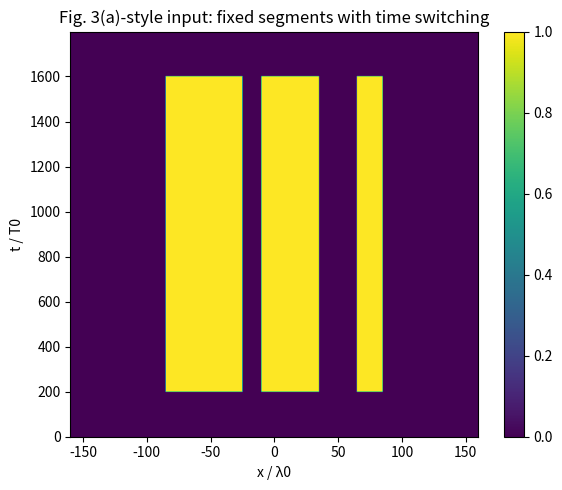
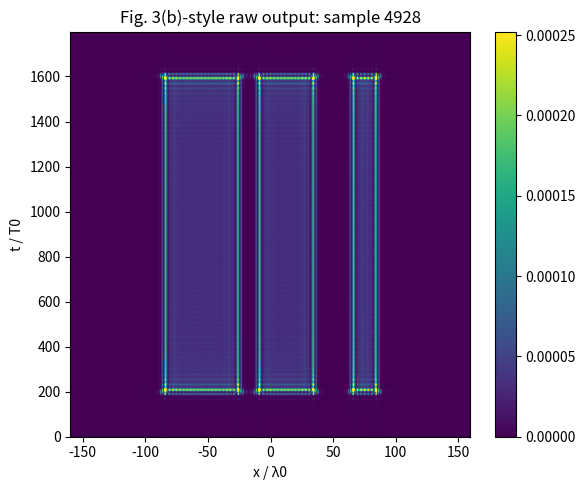
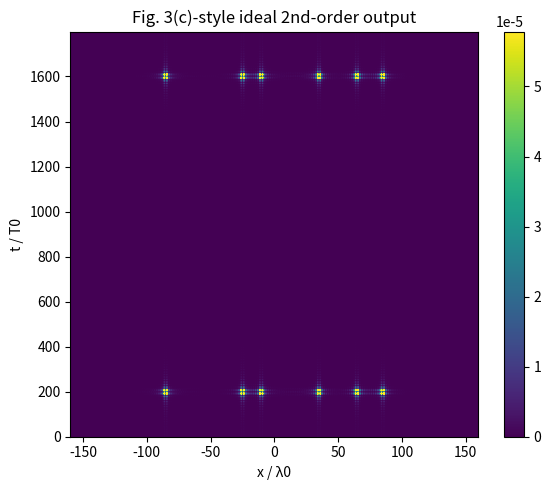
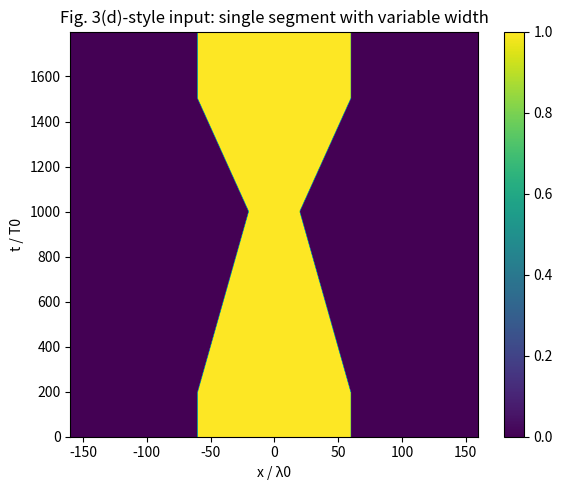
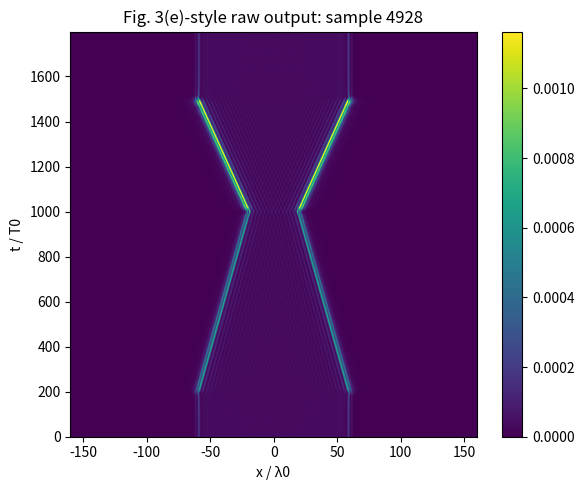
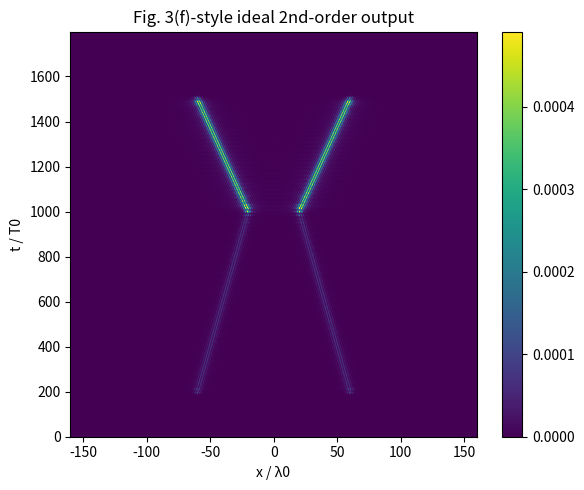
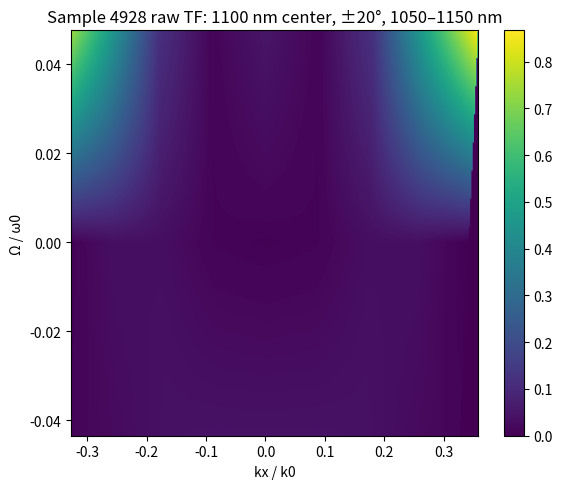
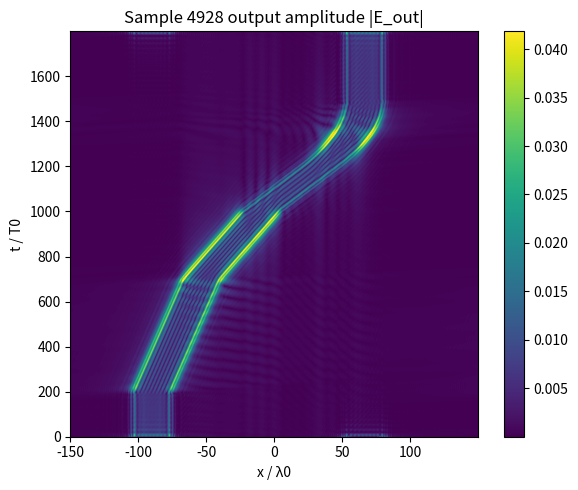
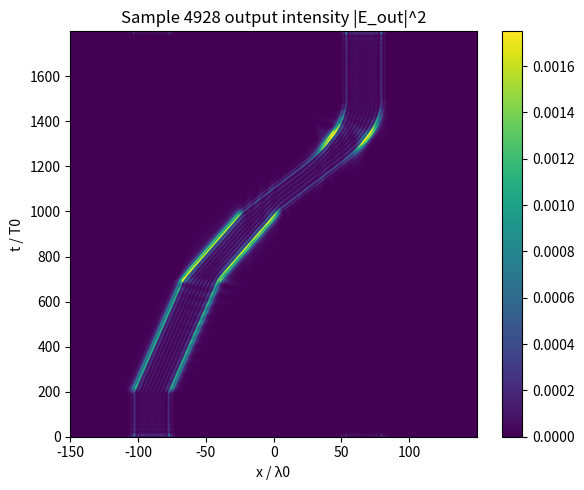
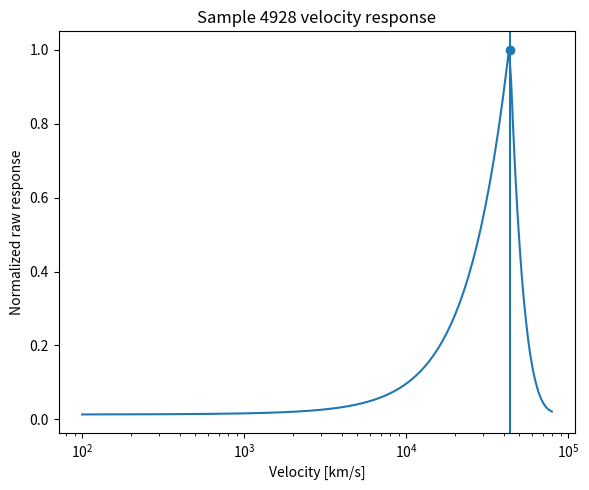

Reproduce these figures in Python, in order.
# Combined source bundle for sample 4928 Figure 3 and Figure 4


import numpy as np
import matplotlib.pyplot as plt
from scipy.interpolate import RegularGridInterpolator
import os

# Sample 4928 table
thetas_full = np.array([-40,-35,-30,-25,-20,-15,-10,-5,0,5,10,15,20,25,30,35,40], dtype=float)
lams_full = np.array([800,850,900,950,1000,1050,1100,1150,1200,1250,1300], dtype=float)

T_full = np.array([
    [0.5357,0.6300,0.5216,0.5736,0.5404,0.6147,0.8309,0.8419,0.7459,0.8419,0.8312,0.6144,0.5405,0.5737,0.5215,0.6299,0.5358],
    [0.3694,0.3792,0.3692,0.2595,0.3144,0.6035,0.7507,0.8620,0.9157,0.8622,0.7509,0.6033,0.3145,0.2596,0.3692,0.3792,0.3694],
    [0.8958,0.9391,0.8784,0.7634,0.6252,0.4684,0.3608,0.2794,0.1873,0.2798,0.3609,0.4681,0.6253,0.7637,0.8784,0.9391,0.8958],
    [0.1973,0.2875,0.3834,0.5254,0.6518,0.8803,0.3845,0.5846,0.8100,0.5845,0.3828,0.8804,0.6518,0.5253,0.3834,0.2874,0.1972],
    [0.8299,0.8224,0.9157,0.9463,0.9691,0.9720,0.9646,0.9573,0.9545,0.9573,0.9647,0.9720,0.9691,0.9465,0.9160,0.8238,0.8293],
    [0.4499,0.3443,0.1537,0.1976,0.8668,0.5097,0.1252,0.0113,0.0490,0.0109,0.1262,0.5091,0.8667,0.1970,0.1536,0.3444,0.4499],
    [0.5017,0.3254,0.1768,0.0678,0.0014,0.0337,0.0323,0.0093,0.0056,0.0091,0.0324,0.0337,0.0016,0.0676,0.1767,0.3252,0.5014],
    [0.6180,0.3746,0.1987,0.0832,0.0128,0.0250,0.0399,0.0425,0.0420,0.0424,0.0398,0.0247,0.0128,0.0833,0.1990,0.3744,0.6181],
    [0.7159,0.8341,0.9503,0.9703,0.6590,0.2809,0.0714,0.0226,0.0497,0.0225,0.0713,0.2806,0.6597,0.9703,0.9503,0.8339,0.7159],
    [0.8919,0.9091,0.9235,0.9374,0.9535,0.9727,0.9729,0.7940,0.5566,0.7938,0.9730,0.9727,0.9535,0.9374,0.9234,0.9090,0.8919],
    [0.9872,0.9871,0.9862,0.9840,0.9756,0.9136,0.0301,0.7813,0.8477,0.7815,0.0294,0.9139,0.9756,0.9840,0.9862,0.9871,0.9873]
], dtype=float)

lambda0_nm = 1100.0
theta_min, theta_max = -20.0, 20.0
lam_min, lam_max = 1050.0, 1150.0

theta_mask = (thetas_full >= theta_min) & (thetas_full <= theta_max)
lam_mask = (lams_full >= lam_min) & (lams_full <= lam_max)
thetas = thetas_full[theta_mask]
lams = lams_full[lam_mask]
T_sub = T_full[np.ix_(lam_mask, theta_mask)]
interp_T = RegularGridInterpolator((lams, thetas), T_sub, bounds_error=False, fill_value=0.0)

c_km_s = 299792.458
T0_fs = lambda0_nm / 299.792458

def T_raw_pu(p, u):
    p = np.asarray(p)
    u = np.asarray(u)
    with np.errstate(divide="ignore", invalid="ignore"):
        lam = lambda0_nm / (1.0 + u)
        ratio = p / (1.0 + u)
    mask = (
        np.isfinite(lam) & np.isfinite(ratio)
        & (lam >= lam_min) & (lam <= lam_max)
        & (ratio >= np.sin(np.deg2rad(theta_min))) & (ratio <= np.sin(np.deg2rad(theta_max)))
    )
    theta = np.rad2deg(np.arcsin(np.clip(ratio, -1.0, 1.0)))
    pts = np.stack([lam, theta], axis=-1)
    out = interp_T(pts)
    return np.where(mask, out, 0.0)

u_min = lambda0_nm / lam_max - 1.0
u_max = lambda0_nm / lam_min - 1.0
p_support = max(abs(np.sin(np.deg2rad(theta_min)) * (1 + u_min)),
                abs(np.sin(np.deg2rad(theta_max)) * (1 + u_max)))
u_scale = max(abs(u_min), abs(u_max))

def T_ideal_pu(p, u):
    p = np.asarray(p)
    u = np.asarray(u)
    support = (
        (u >= u_min) & (u <= u_max)
        & (p >= np.sin(np.deg2rad(theta_min)) * (1 + u))
        & (p <= np.sin(np.deg2rad(theta_max)) * (1 + u))
    )
    T = (p / p_support) ** 2 * (u / u_scale) ** 2
    return np.where(support, T, 0.0)

Nx = 1024
Nt = 4096
x = np.linspace(-160.0, 160.0, Nx, endpoint=False)
t = np.linspace(0.0, 1800.0, Nt, endpoint=False)
dx = x[1] - x[0]
dt = t[1] - t[0]

p_fft = np.fft.fftshift(np.fft.fftfreq(Nx, d=dx))
u_fft = np.fft.fftshift(np.fft.fftfreq(Nt, d=dt))
P_fft, U_fft = np.meshgrid(p_fft, u_fft)

T_grid_raw = T_raw_pu(P_fft.ravel(), U_fft.ravel()).reshape(U_fft.shape)
T_grid_ideal = T_ideal_pu(P_fft.ravel(), U_fft.ravel()).reshape(U_fft.shape)

segments = [(-85.0, -25.0), (-10.0, 35.0), (65.0, 85.0)]
Sx = np.zeros_like(x)
for a, b in segments:
    Sx[(x >= a) & (x <= b)] = 1.0

At = np.zeros_like(t)
At[(t >= 200.0) & (t <= 1600.0)] = 1.0
input1 = At[:, None] * Sx[None, :]

F1 = np.fft.fftshift(np.fft.fft2(input1))
E1_raw = np.fft.ifft2(np.fft.ifftshift(F1 * T_grid_raw))
E1_ideal = np.fft.ifft2(np.fft.ifftshift(F1 * T_grid_ideal))
I1_raw = np.abs(E1_raw) ** 2
I1_ideal = np.abs(E1_ideal) ** 2

def width_profile(tt):
    w = np.full_like(tt, 120.0)
    mask = (tt >= 200.0) & (tt < 1000.0)
    w[mask] = 120.0 - (80.0 / 800.0) * (tt[mask] - 200.0)
    mask = (tt >= 1000.0) & (tt < 1500.0)
    w[mask] = 40.0 + (80.0 / 500.0) * (tt[mask] - 1000.0)
    return w

w_t = width_profile(t)
input2 = (np.abs(x[None, :]) <= (w_t[:, None] / 2.0)).astype(float)

F2 = np.fft.fftshift(np.fft.fft2(input2))
E2_raw = np.fft.ifft2(np.fft.ifftshift(F2 * T_grid_raw))
E2_ideal = np.fft.ifft2(np.fft.ifftshift(F2 * T_grid_ideal))
I2_raw = np.abs(E2_raw) ** 2
I2_ideal = np.abs(E2_ideal) ** 2

def save_panel(data, path, title, vmax=None):
    plt.figure(figsize=(6, 5))
    im = plt.imshow(
        data,
        aspect="auto",
        origin="lower",
        extent=[x.min(), x.max(), t.min(), t.max()],
        vmax=vmax,
    )
    plt.xlabel("x / λ0")
    plt.ylabel("t / T0")
    plt.title(title)
    plt.colorbar(im)
    plt.tight_layout()
    plt.savefig(path, dpi=200, bbox_inches="tight")
    plt.close()

outdir = "."
save_panel(input1, os.path.join(outdir, "sample4928_fig3a_input_fixed_segments.png"),
           "Fig. 3(a)-style input: fixed segments with time switching")
save_panel(I1_raw, os.path.join(outdir, "sample4928_fig3b_raw_output_fixed_segments.png"),
           "Fig. 3(b)-style raw output: sample 4928", vmax=np.quantile(I1_raw, 0.999))
save_panel(I1_ideal, os.path.join(outdir, "sample4928_fig3c_ideal_output_fixed_segments.png"),
           "Fig. 3(c)-style ideal 2nd-order output", vmax=np.quantile(I1_ideal, 0.999))
save_panel(input2, os.path.join(outdir, "sample4928_fig3d_input_variable_width.png"),
           "Fig. 3(d)-style input: single segment with variable width")
save_panel(I2_raw, os.path.join(outdir, "sample4928_fig3e_raw_output_variable_width.png"),
           "Fig. 3(e)-style raw output: sample 4928", vmax=np.quantile(I2_raw, 0.999))
save_panel(I2_ideal, os.path.join(outdir, "sample4928_fig3f_ideal_output_variable_width.png"),
           "Fig. 3(f)-style ideal 2nd-order output", vmax=np.quantile(I2_ideal, 0.999))

print(f"T0 = {T0_fs:.3f} fs")
print(f"Raw I1 max = {I1_raw.max():.6f}")
print(f"Ideal I1 max = {I1_ideal.max():.6f}")
print(f"Raw I2 max = {I2_raw.max():.6f}")
print(f"Ideal I2 max = {I2_ideal.max():.6f}")


# ----- Figure 4 -----


import numpy as np
import matplotlib.pyplot as plt
from scipy.interpolate import RegularGridInterpolator

thetas_full = np.array([-40,-35,-30,-25,-20,-15,-10,-5,0,5,10,15,20,25,30,35,40], dtype=float)
lams_full = np.array([800,850,900,950,1000,1050,1100,1150,1200,1250,1300], dtype=float)

T_full = np.array([
    [0.5357,0.6300,0.5216,0.5736,0.5404,0.6147,0.8309,0.8419,0.7459,0.8419,0.8312,0.6144,0.5405,0.5737,0.5215,0.6299,0.5358],
    [0.3694,0.3792,0.3692,0.2595,0.3144,0.6035,0.7507,0.8620,0.9157,0.8622,0.7509,0.6033,0.3145,0.2596,0.3692,0.3792,0.3694],
    [0.8958,0.9391,0.8784,0.7634,0.6252,0.4684,0.3608,0.2794,0.1873,0.2798,0.3609,0.4681,0.6253,0.7637,0.8784,0.9391,0.8958],
    [0.1973,0.2875,0.3834,0.5254,0.6518,0.8803,0.3845,0.5846,0.8100,0.5845,0.3828,0.8804,0.6518,0.5253,0.3834,0.2874,0.1972],
    [0.8299,0.8224,0.9157,0.9463,0.9691,0.9720,0.9646,0.9573,0.9545,0.9573,0.9647,0.9720,0.9691,0.9465,0.9160,0.8238,0.8293],
    [0.4499,0.3443,0.1537,0.1976,0.8668,0.5097,0.1252,0.0113,0.0490,0.0109,0.1262,0.5091,0.8667,0.1970,0.1536,0.3444,0.4499],
    [0.5017,0.3254,0.1768,0.0678,0.0014,0.0337,0.0323,0.0093,0.0056,0.0091,0.0324,0.0337,0.0016,0.0676,0.1767,0.3252,0.5014],
    [0.6180,0.3746,0.1987,0.0832,0.0128,0.0250,0.0399,0.0425,0.0420,0.0424,0.0398,0.0247,0.0128,0.0833,0.1990,0.3744,0.6181],
    [0.7159,0.8341,0.9503,0.9703,0.6590,0.2809,0.0714,0.0226,0.0497,0.0225,0.0713,0.2806,0.6597,0.9703,0.9503,0.8339,0.7159],
    [0.8919,0.9091,0.9235,0.9374,0.9535,0.9727,0.9729,0.7940,0.5566,0.7938,0.9730,0.9727,0.9535,0.9374,0.9234,0.9090,0.8919],
    [0.9872,0.9871,0.9862,0.9840,0.9756,0.9136,0.0301,0.7813,0.8477,0.7815,0.0294,0.9139,0.9756,0.9840,0.9862,0.9871,0.9873]
], dtype=float)

lambda0_nm = 1100.0
theta_min, theta_max = -20.0, 20.0
lam_min, lam_max = 1050.0, 1150.0

theta_mask = (thetas_full >= theta_min) & (thetas_full <= theta_max)
lam_mask = (lams_full >= lam_min) & (lams_full <= lam_max)
thetas = thetas_full[theta_mask]
lams = lams_full[lam_mask]
T_sub = T_full[np.ix_(lam_mask, theta_mask)]
interp_T = RegularGridInterpolator((lams, thetas), T_sub, bounds_error=False, fill_value=0.0)

c_km_s = 299792.458
T0_fs = lambda0_nm / 299.792458

def T_raw_pu(p, u):
    p = np.asarray(p)
    u = np.asarray(u)
    with np.errstate(divide="ignore", invalid="ignore"):
        lam = lambda0_nm / (1.0 + u)
        ratio = p / (1.0 + u)
    mask = (
        np.isfinite(lam) & np.isfinite(ratio)
        & (lam >= lam_min) & (lam <= lam_max)
        & (ratio >= np.sin(np.deg2rad(theta_min))) & (ratio <= np.sin(np.deg2rad(theta_max)))
    )
    theta = np.rad2deg(np.arcsin(np.clip(ratio, -1.0, 1.0)))
    pts = np.stack([lam, theta], axis=-1)
    out = interp_T(pts)
    return np.where(mask, out, 0.0)

def interp_at(lam, theta):
    return float(interp_T([[lam, theta]])[0])

u_min = lambda0_nm / lam_max - 1.0
u_max = lambda0_nm / lam_min - 1.0

p_axis = np.linspace(np.sin(np.deg2rad(theta_min)) * (1 + u_min),
                     np.sin(np.deg2rad(theta_max)) * (1 + u_max), 2600)
betas = np.linspace(0.001, 0.15, 700)

def raw_overlap(beta):
    return np.trapz(T_raw_pu(p_axis, -beta * p_axis) ** 2, p_axis)

overlaps = np.array([raw_overlap(beta) for beta in betas])
beta0 = float(betas[np.argmax(overlaps)])
v0_km_s = beta0 * c_km_s

Nx = 1024
Nt = 4096
x = np.linspace(-150.0, 150.0, Nx, endpoint=False)
t = np.linspace(0.0, 1800.0, Nt, endpoint=False)
dx = x[1] - x[0]
dt = t[1] - t[0]

x0 = -90.0
t_static_end = 200.0
t_v05_end = 700.0
t_v1_end = 1000.0
t_v15_end = 1200.0
t_stop_end = 1500.0
width_lambda0 = 28.0

def center_position(tarr, beta0_local):
    xc = np.zeros_like(tarr)
    mask = tarr < t_static_end
    xc[mask] = x0

    mask = (tarr >= t_static_end) & (tarr < t_v05_end)
    tau = tarr[mask] - t_static_end
    xc[mask] = x0 + 0.5 * beta0_local * tau
    x1 = x0 + 0.5 * beta0_local * (t_v05_end - t_static_end)

    mask = (tarr >= t_v05_end) & (tarr < t_v1_end)
    tau = tarr[mask] - t_v05_end
    xc[mask] = x1 + beta0_local * tau
    x2 = x1 + beta0_local * (t_v1_end - t_v05_end)

    mask = (tarr >= t_v1_end) & (tarr < t_v15_end)
    tau = tarr[mask] - t_v1_end
    xc[mask] = x2 + 1.5 * beta0_local * tau
    x3 = x2 + 1.5 * beta0_local * (t_v15_end - t_v1_end)

    mask = (tarr >= t_v15_end) & (tarr < t_stop_end)
    tau = tarr[mask] - t_v15_end
    Tdec = t_stop_end - t_v15_end
    xc[mask] = x3 + 1.5 * beta0_local * (tau - tau**2 / (2.0 * Tdec))
    x4 = x3 + 1.5 * beta0_local * (Tdec - Tdec / 2.0)

    mask = tarr >= t_stop_end
    xc[mask] = x4
    return xc

xc = center_position(t, beta0)
input_xt = (np.abs(x[None, :] - xc[:, None]) <= width_lambda0 / 2.0).astype(float)

p_fft = np.fft.fftshift(np.fft.fftfreq(Nx, d=dx))
u_fft = np.fft.fftshift(np.fft.fftfreq(Nt, d=dt))
P_fft, U_fft = np.meshgrid(p_fft, u_fft)
T_grid = T_raw_pu(P_fft.ravel(), U_fft.ravel()).reshape(U_fft.shape)

F_in = np.fft.fftshift(np.fft.fft2(input_xt))
F_out = F_in * T_grid
E_out = np.fft.ifft2(np.fft.ifftshift(F_out))
amp_out = np.abs(E_out)
int_out = amp_out ** 2

u_plot = np.linspace(u_min, u_max, 260)
p_min = np.sin(np.deg2rad(theta_min)) * (1 + u_min)
p_max = np.sin(np.deg2rad(theta_max)) * (1 + u_max)
p_plot = np.linspace(p_min, p_max, 320)
Pp, Uu = np.meshgrid(p_plot, u_plot)
T_plot = T_raw_pu(Pp.ravel(), Uu.ravel()).reshape(Uu.shape)

velocities_km_s = np.logspace(2.0, 4.9, 220)
raw_response = np.array([raw_overlap(v / c_km_s) for v in velocities_km_s])
raw_response_norm = raw_response / raw_response.max()

center_val = interp_at(lambda0_nm, 0.0)
corner_vals = {
    "(1050,-20)": interp_at(1050.0, -20.0),
    "(1050,20)": interp_at(1050.0, 20.0),
    "(1150,-20)": interp_at(1150.0, -20.0),
    "(1150,20)": interp_at(1150.0, 20.0),
}

tf_path = "fig4_sample4928_1100pm20deg_pm50nm_tf.png"
amp_path = "fig4_sample4928_1100pm20deg_pm50nm_output_amplitude.png"
int_path = "fig4_sample4928_1100pm20deg_pm50nm_output_intensity.png"
vel_path = "fig4_sample4928_1100pm20deg_pm50nm_velocity_response.png"

plt.figure(figsize=(6, 5))
im = plt.imshow(
    T_plot,
    aspect="auto",
    origin="lower",
    extent=[p_plot.min(), p_plot.max(), u_plot.min(), u_plot.max()],
)
plt.xlabel("kx / k0")
plt.ylabel("Ω / ω0")
plt.title("Sample 4928 raw TF: 1100 nm center, ±20°, 1050–1150 nm")
plt.colorbar(im)
plt.tight_layout()
plt.savefig(tf_path, dpi=200, bbox_inches="tight")
plt.close()

plt.figure(figsize=(6, 5))
im = plt.imshow(
    amp_out,
    aspect="auto",
    origin="lower",
    extent=[x.min(), x.max(), t.min(), t.max()],
    vmax=np.quantile(amp_out, 0.999),
)
plt.xlabel("x / λ0")
plt.ylabel("t / T0")
plt.title("Sample 4928 output amplitude |E_out|")
plt.colorbar(im)
plt.tight_layout()
plt.savefig(amp_path, dpi=200, bbox_inches="tight")
plt.close()

plt.figure(figsize=(6, 5))
im = plt.imshow(
    int_out,
    aspect="auto",
    origin="lower",
    extent=[x.min(), x.max(), t.min(), t.max()],
    vmax=np.quantile(int_out, 0.999),
)
plt.xlabel("x / λ0")
plt.ylabel("t / T0")
plt.title("Sample 4928 output intensity |E_out|^2")
plt.colorbar(im)
plt.tight_layout()
plt.savefig(int_path, dpi=200, bbox_inches="tight")
plt.close()

plt.figure(figsize=(6, 5))
plt.plot(velocities_km_s, raw_response_norm)
plt.axvline(v0_km_s)
plt.scatter([v0_km_s], [1.0])
plt.xscale("log")
plt.xlabel("Velocity [km/s]")
plt.ylabel("Normalized raw response")
plt.title("Sample 4928 velocity response")
plt.tight_layout()
plt.savefig(vel_path, dpi=200, bbox_inches="tight")
plt.close()

print(f"lambda0 = {lambda0_nm:.1f} nm")
print(f"theta window = [{theta_min:.0f}, {theta_max:.0f}] deg")
print(f"lambda window = [{lam_min:.0f}, {lam_max:.0f}] nm")
print(f"u window = [{u_min:.5f}, {u_max:.5f}]")
print(f"Estimated beta0 = {beta0:.5f}")
print(f"Estimated v0 = {v0_km_s:.1f} km/s")
print(f"T0 = {T0_fs:.3f} fs")
print(f"Amplitude max = {amp_out.max():.6f}")
print(f"Intensity max = {int_out.max():.6f}")
print(f"Center T(1100,0) = {center_val:.4f}")
print("Corner values:")
for k, v in corner_vals.items():
    print(f"  {k}: {v:.4f}")
